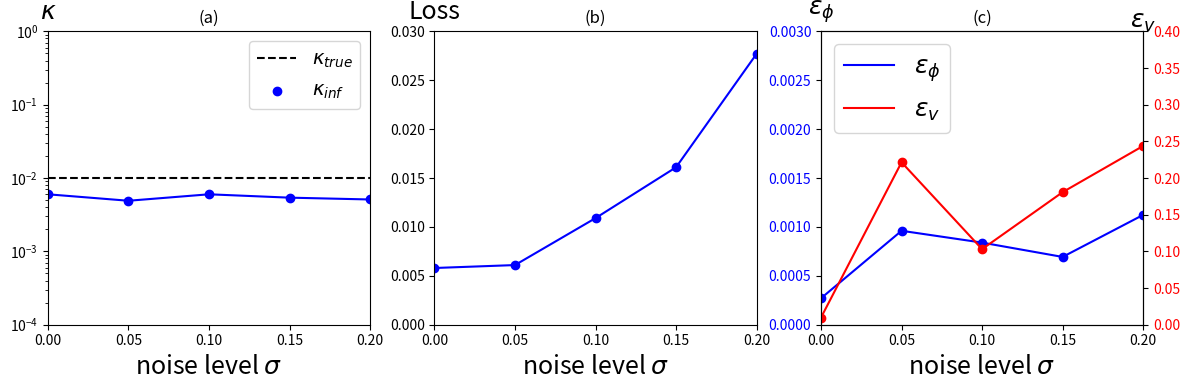

The matplotlib source for this figure:
"""
Author: Minglang Yin
"""
import numpy as np
import matplotlib.pyplot as plt
import matplotlib.gridspec as gridspec
from mpl_toolkits.axes_grid1.inset_locator import inset_axes

def main():
    ## parameters
    file_start = 0
    file_end = 20
    dt = 0.03

    num_x1 = 100
    num_x2 = 100
    num_t = file_end-file_start

    x_min, x_max = 0, 6
    y_min, y_max = 0, 2
    asp_ratio = (y_max-y_min)/(x_max-x_min)

    ## figure
    num_x = np.linspace(100, 40000, 101)
    num_data = 5
    ### inferred K
    noise_level = np.linspace(0, 0.2, 5)
    K_inf_text = ['0.006', '0.0049', '0.0060', '0.0054', '0.0051']
    Loss_inf_text = ['0.0058', '0.0061', '0.0109', '0.0161', '0.0277']
    err_phi_text = ['0.00027062720957780217', '0.0009604927461011088', '0.0008397013020615627', '0.0006931294143933145', '0.00112296667331825']
    err_v_text = ['0.009788837434999784', '0.22144974885670984', '0.10303000123009362', '0.18072682246765978', '0.24376745571554478']
    K_inf, Loss_inf, err_phi, err_v = np.zeros((num_data)), np.zeros((num_data)), np.zeros((num_data)), np.zeros((num_data))

    for i in range(num_data):
        K_inf[i] = np.array(K_inf_text[i])
        Loss_inf[i] = np.array(Loss_inf_text[i])
        err_phi[i] = np.array(err_phi_text[i])
        err_v[i] = np.array(err_v_text[i])

    ## plotting
    fig = plt.figure(constrained_layout=False, figsize=(12,4))
    gs = fig.add_gridspec(1, 1)
    gs0 = gs[0].subgridspec(1, 3)
    ax1 = fig.add_subplot(gs0[0])
    ax2 = fig.add_subplot(gs0[1])
    ax3 = fig.add_subplot(gs0[2])

    ## ax1: K
    ax1.axhline(y=0.01, linestyle='--', color='black',  label='$\kappa_{true}$')
    ax1.plot(noise_level, K_inf, color='blue')
    ax1.scatter(noise_level, K_inf, color='blue', label='$\kappa_{inf}$')
    ax1.set_xlabel('noise level $\sigma$', fontsize=18)
    ax1.set_ylabel("$\kappa$", fontsize=18, rotation='horizontal')
    ax1.set_xticks(noise_level)
    # ax1.set_yticks(np.linspace(1e-4, 1e0, 5))
    ax1.set_xlim([0, 0.2])
    ax1.set_ylim([1e-4, 1e0])
    ax1.set_yscale('log')
    ax1.set_title('(a)')
    ax1.set_aspect('auto')
    ax1.yaxis.set_label_coords(0.0,1.02)
    ax1.legend(fontsize=14)

    ## ax2
    ax2.plot(noise_level, Loss_inf, color="blue")
    ax2.scatter(noise_level, Loss_inf, color="blue")
    ax2.set_xlabel('noise level $\sigma$', fontsize=18)
    ax2.set_ylabel('Loss', fontsize=18, rotation='horizontal')
    ax2.set_xlim([0, 0.2])
    ax2.set_ylim([0, 0.03])
    ax2.set_xticks(noise_level)
    ax2.set_yticks(np.linspace(0, 0.03, 7))
    ax2.set_aspect('auto')
    ax2.yaxis.set_label_coords(0.0,1.02)
    ax2.set_title('(b)')

    ## ax3
    h3, = ax3.plot(noise_level, err_phi, color="blue", label='$\epsilon_{\phi}$')
    ax3.scatter(noise_level, err_phi, color="blue")
    # ax3.plot(noise_level, err_v, color="red", label='$\epsilon_{v}$')
    ax3.set_xlabel('noise level $\sigma$', fontsize=18)
    ax3.set_ylabel('$\epsilon_{\phi}$', fontsize=18, rotation='horizontal')
    ax3.set_title('(c)')
    ax3.set_xlim([0, 0.2])
    ax3.set_ylim([0, 0.003])
    ax3.yaxis.set_label_coords(0.0,1.02)
    ax3.tick_params(axis='y', labelcolor='blue')
    
    ax4 = ax3.twinx()
    h4, = ax4.plot(noise_level, err_v, color="red", label='$\epsilon_{v}$')
    ax4.scatter(noise_level, err_v, color="red")
    ax4.set_ylabel('$\epsilon_{v}$',fontsize=18, rotation='horizontal')
    # ax4.set_aspect('auto')
    ax4.set_ylim([0, 0.4])
    ax4.yaxis.set_label_coords(1.0,1.08)
    ax4.legend(handles=[h3, h4],fontsize=18, loc='upper left')
    ax4.tick_params(axis='y', labelcolor='red')
    

    plt.tight_layout()
    fig.savefig('fig_K_noise.png')
    plt.close()


if __name__ == '__main__':
    main()
